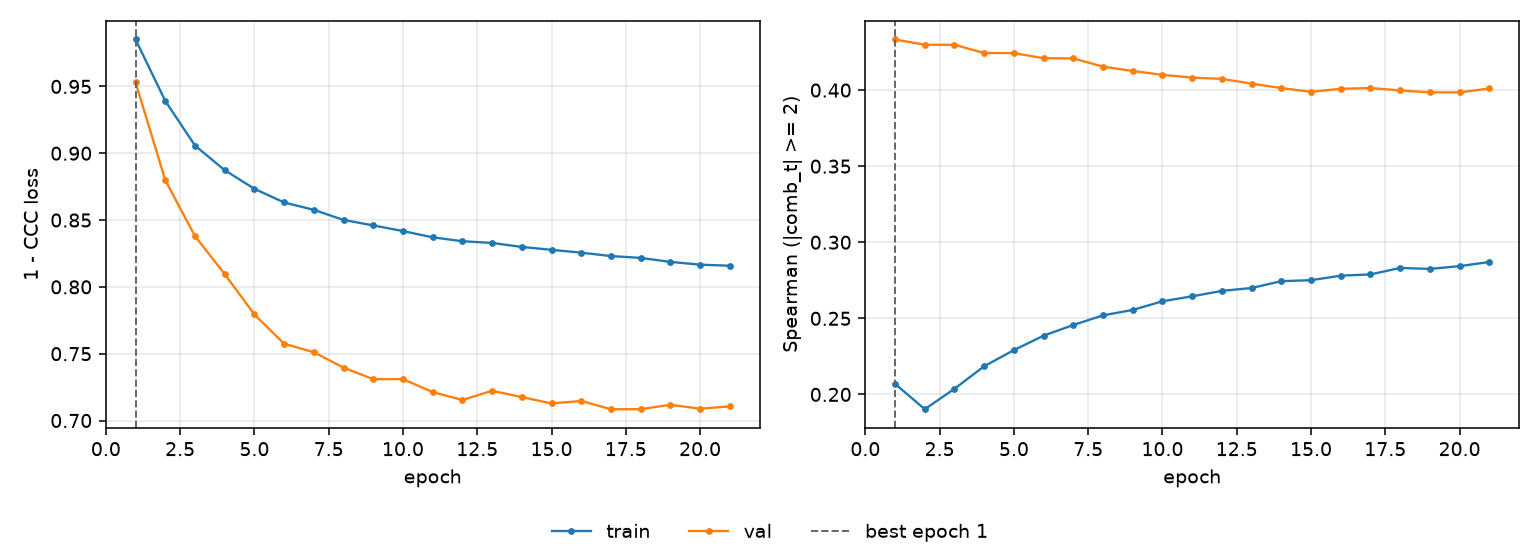

Source data for this figure (header and first rows):
epoch, tr_loss, vl_loss, tr_sp, vl_sp, is_best
1, 0.9851, 0.953, 0.2069, 0.4333, True
2, 0.9391, 0.8798, 0.1903, 0.4298, False
3, 0.9058, 0.838, 0.2037, 0.4298, False
4, 0.8873, 0.8095, 0.2185, 0.4244, False
5, 0.8734, 0.7794, 0.2291, 0.4243, False
6, 0.8632, 0.7575, 0.2386, 0.4209, False
7, 0.8576, 0.7511, 0.2456, 0.4208, False
8, 0.8501, 0.7396, 0.252, 0.4154, False
9, 0.846, 0.7309, 0.2555, 0.4126, False
10, 0.8418, 0.731, 0.2612, 0.41, False
11, 0.8371, 0.7212, 0.2645, 0.4082, False
12, 0.8341, 0.7154, 0.268, 0.4074, False
13, 0.8329, 0.7222, 0.2699, 0.4042, False
14, 0.8299, 0.7175, 0.2744, 0.4013, False
15, 0.8277, 0.7128, 0.2751, 0.3989, False
16, 0.8256, 0.7146, 0.278, 0.4008, False
17, 0.8231, 0.7085, 0.2789, 0.4014, False
18, 0.8217, 0.7085, 0.2831, 0.3998, False
19, 0.8187, 0.7118, 0.2825, 0.3985, False
20, 0.8166, 0.7088, 0.2843, 0.3985, False
21, 0.8158, 0.7106, 0.287, 0.4011, False
